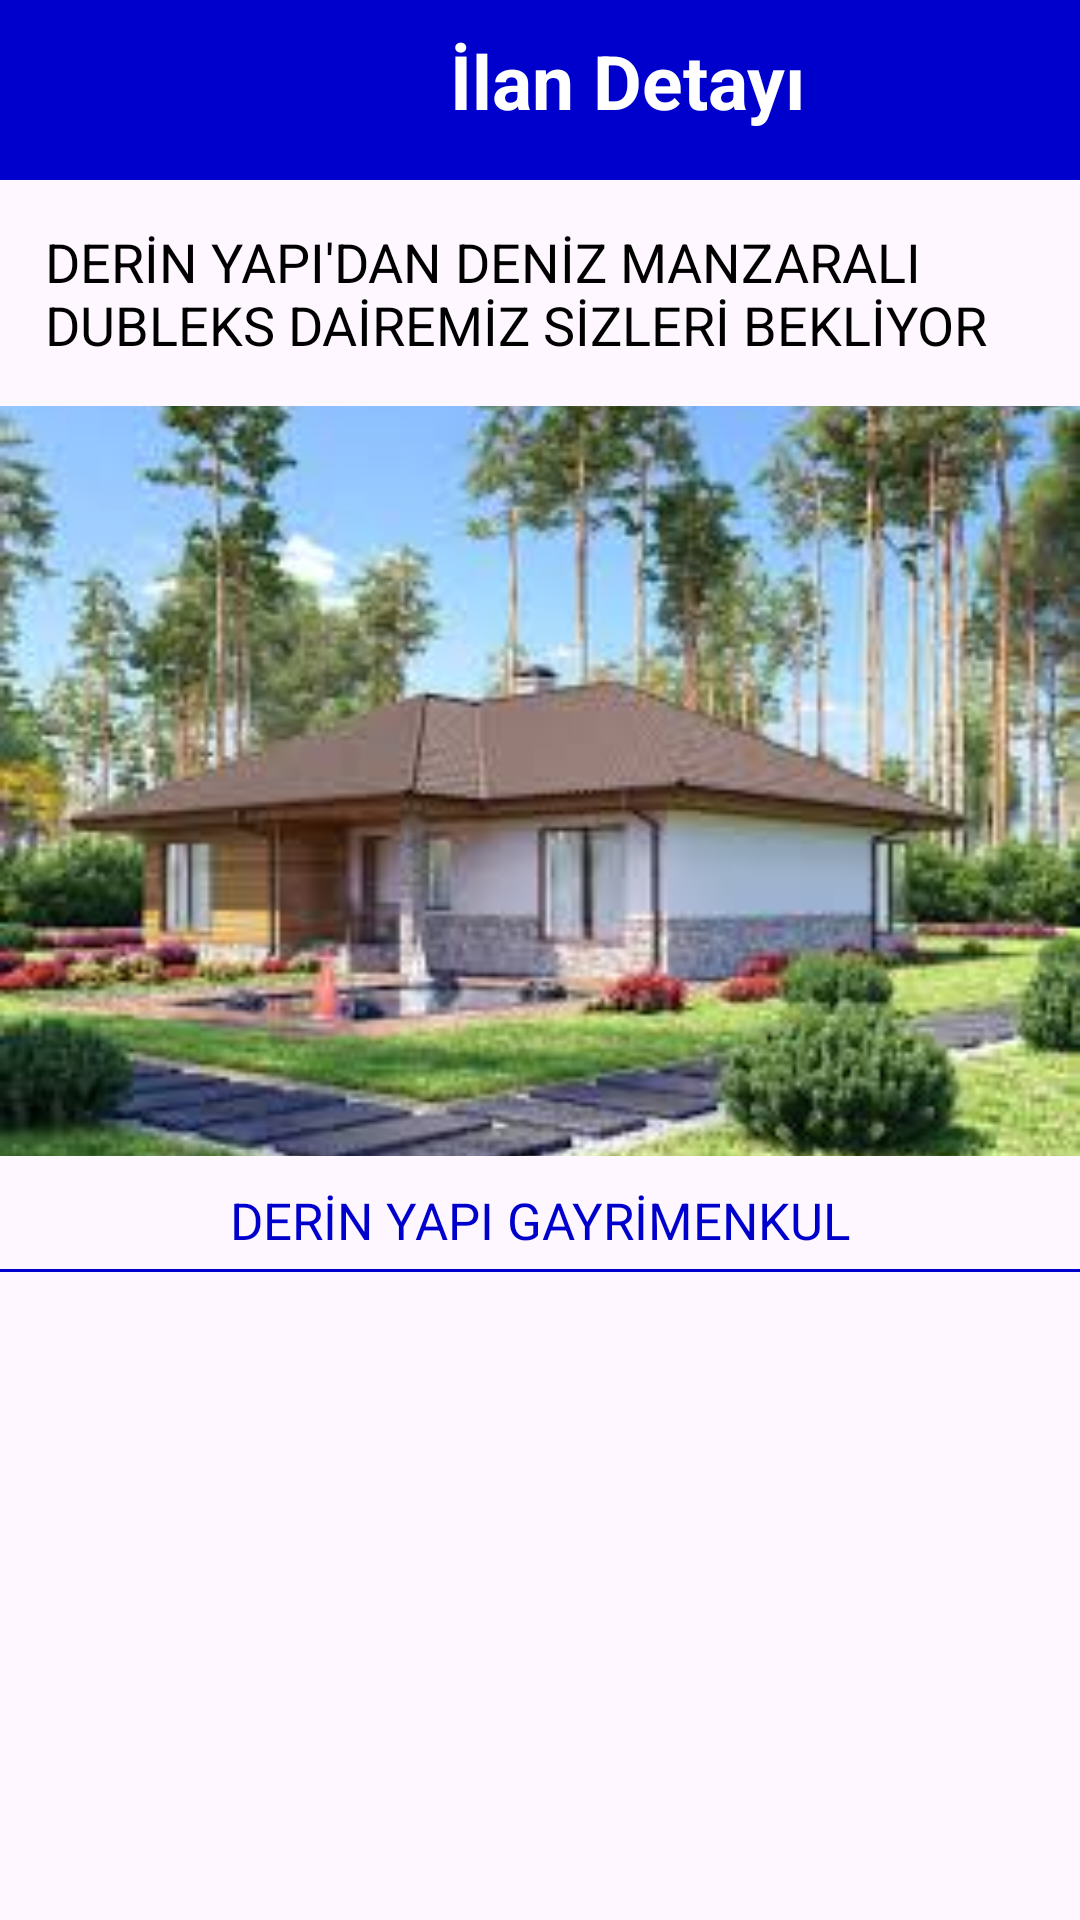

This screen was rendered from an Android layout file. Write that file and the resources it references.
<!-- AndroidManifest.xml: application theme Theme.SahibindenProject -->
<!-- res/layout/activity_category_detail.xml -->
<?xml version="1.0" encoding="utf-8"?>
<androidx.constraintlayout.widget.ConstraintLayout xmlns:android="http://schemas.android.com/apk/res/android"
    xmlns:tools="http://schemas.android.com/tools"
    android:layout_width="match_parent"
    android:layout_height="match_parent"
    xmlns:app="http://schemas.android.com/apk/res-auto">

    <LinearLayout
        android:id="@+id/tvContainer"
        android:layout_width="match_parent"
        android:layout_height="60dp"
        android:background="#0000cd"
        android:orientation="horizontal"
        app:layout_constraintEnd_toEndOf="parent"
        app:layout_constraintStart_toStartOf="parent"
        app:layout_constraintTop_toTopOf="parent">

        <ImageView
            android:layout_width="50dp"
            android:layout_height="50dp"
            android:layout_marginLeft="10dp"
            android:layout_marginTop="5dp"
            android:src="@drawable/baseline_navigate_before_24" />

        <TextView
            android:layout_width="wrap_content"
            android:layout_height="wrap_content"
            android:layout_marginLeft="90dp"
            android:layout_marginTop="10dp"
            android:text="İlan Detayı"
            android:textColor="@color/white"
            android:textSize="25dp"
            android:textStyle="bold" />

        <ImageView
            android:layout_width="40dp"
            android:layout_height="50dp"
            android:layout_marginLeft="80dp"
            android:layout_marginTop="5dp"
            android:src="@drawable/baseline_star_border_24" />

    </LinearLayout>

    <TextView
        android:id="@+id/textCategory"
        android:layout_width="wrap_content"
        android:layout_height="wrap_content"
        android:text="DERİN YAPI'DAN DENİZ MANZARALI DUBLEKS DAİREMİZ SİZLERİ BEKLİYOR"
        android:textColor="@color/black"
        android:textSize="18dp"
        android:layout_marginTop="15dp"
        app:layout_constraintStart_toStartOf="parent"
        app:layout_constraintTop_toBottomOf="@+id/tvContainer"
        android:layout_marginLeft="15dp"/>

    <ImageView
        android:id="@+id/tvHome"
        android:layout_width="match_parent"
        android:layout_height="250dp"
        android:src="@drawable/home"
        android:scaleType="centerCrop"
        android:layout_marginTop="15dp"
        app:layout_constraintStart_toStartOf="parent"
        app:layout_constraintTop_toBottomOf="@+id/textCategory" />

    <TextView
        android:id="@+id/textDetail"
        android:layout_width="wrap_content"
        android:layout_height="wrap_content"
        android:layout_marginTop="10dp"
        android:text="DERİN YAPI GAYRİMENKUL"
        android:textColor="#0000cd"
        android:textSize="17dp"
        app:layout_constraintEnd_toEndOf="parent"
        app:layout_constraintStart_toStartOf="parent"
        app:layout_constraintTop_toBottomOf="@+id/tvHome" />

    <View
        android:layout_width="match_parent"
        android:layout_height="1dp"
        android:background="#0000cd"
        android:layout_marginTop="5dp"
        app:layout_constraintTop_toBottomOf="@+id/textDetail"/>





</androidx.constraintlayout.widget.ConstraintLayout>
<!-- resources referenced by this layout -->
<resources>
  <!-- drawable home: jpg bitmap (drawable, 13740 bytes) -->
  <style name="Theme.SahibindenProject" parent="Base.Theme.SahibindenProject" />
  <style name="Base.Theme.SahibindenProject" parent="Theme.Material3.DayNight.NoActionBar">
          
          
      </style>
  <!-- not gathered from this repository: default colours our renderer supplied (Android Studio template values) -->
  <color name="black">#FF000000</color>
  <color name="white">#FFFFFFFF</color>
</resources>
